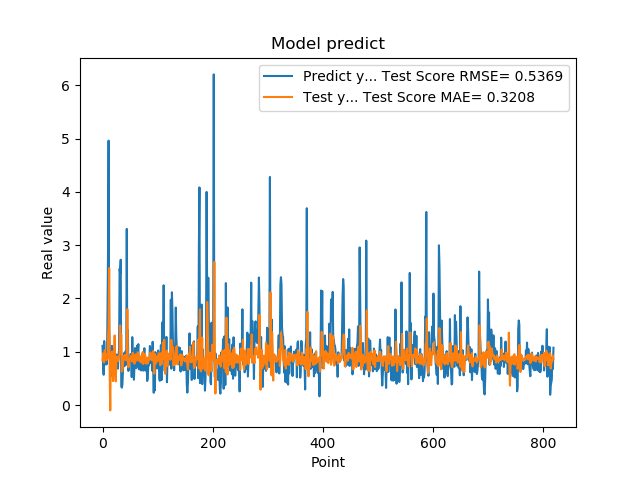

The file beside this chart, header and first rows:
1.111775994300842507e+00, 8.386750632476897005e-01
7.566530108451843262e-01, 9.682305965041372309e-01
5.684260129928588867e-01, 8.253310935393646242e-01
1.201630949974060059e+00, 8.006405671541098057e-01
8.802530169486999512e-01, 1.029264236118170528e+00
8.531429767608642578e-01, 9.102250504320854585e-01
7.591750025749206543e-01, 8.647344632805148423e-01
1.005007982254028320e+00, 8.417037411641110634e-01
7.687720060348510742e-01, 9.488685416372422132e-01
1.740013241767883301e+00, 8.669049174458455242e-01
2.913533687591552734e+00, 1.290861016955462848e+00
4.963075160980224609e+00, 1.493588664305544045e+00
1.471215128898620605e+00, 2.570758636139672593e+00
1.000648975372314453e+00, 5.466666268823389130e-01
8.220189809799194336e-01, -1.005137869880171619e-01
9.362199902534482643e-01, 8.571556225109192573e-01
5.486897230148315430e-01, 9.048386759438153959e-01
1.111255049705505371e+00, 1.002810630402049874e+00
7.148039937019348145e-01, 9.224413722652254899e-01
1.052167057991027832e+00, 4.494572996374209262e-01
8.955980539321898304e-01, 1.013243433243634861e+00
7.769405245780944824e-01, 8.898805687982672685e-01
5.699509978294372559e-01, 1.305225668079512680e+00
8.244060277938842773e-01, 5.737325206583638870e-01
5.800840258598327637e-01, 4.444480113365147922e-01
9.488009810447691761e-01, 8.039451631611356230e-01
7.918390035629272461e-01, 9.142928615469310127e-01
6.937990188598632812e-01, 8.891753709918845949e-01
6.834830045700073242e-01, 8.253801333289774167e-01
9.433320164680479847e-01, 8.462392070706750147e-01
1.032713770866394043e+00, 9.266785637025567457e-01
2.556216001510620117e+00, 9.524493515037087965e-01
2.464895963668823242e+00, 1.496708991984517789e+00
2.728049993515014204e+00, 1.243708072191879843e+00
3.558506965637206476e-01, 1.321175197153684033e+00
3.262020051479339600e-01, 6.293717419570312721e-01
3.781589865684509277e-01, 6.415810424236387810e-01
6.306380033493041992e-01, 7.331442403998658097e-01
8.854129910469055176e-01, 9.199990081069041592e-01
9.743152856826782227e-01, 8.790380928293277663e-01
7.307389974594116211e-01, 9.340072954751937884e-01
9.521890282630921520e-01, 8.488251166578482110e-01
1.011654973030090332e+00, 9.315701186110961762e-01
7.643579840660095215e-01, 9.348002515486993902e-01
3.306220054626464844e+00, 8.387529649445017998e-01
7.543110251426696777e-01, 1.797608799420242764e+00
1.409499049186706321e+00, 8.078082944074914673e-01
6.401469707489013672e-01, 7.101829636463042883e-01
8.640019893646240234e-01, 7.750663082146241889e-01
8.469420075416564941e-01, 7.796638468013629142e-01
7.976629734039306641e-01, 8.870062548482379183e-01
9.555831551551821068e-01, 8.987343754259600193e-01
9.546210169792175293e-01, 9.237340409213240511e-01
5.251880288124084473e-01, 9.017845220484604907e-01
1.275226235389709695e+00, 8.189925157974051739e-01
8.355640172958374023e-01, 9.798714776010241101e-01
7.640249729156494141e-01, 8.824270668433489284e-01
4.752210080623626154e-01, 8.459262459857336269e-01
7.414129972457885742e-01, 7.768210797517975941e-01
1.069700956344604492e+00, 9.084872121626607067e-01
7.892770171165466309e-01, 9.512467682162352167e-01
... 759 more rows
